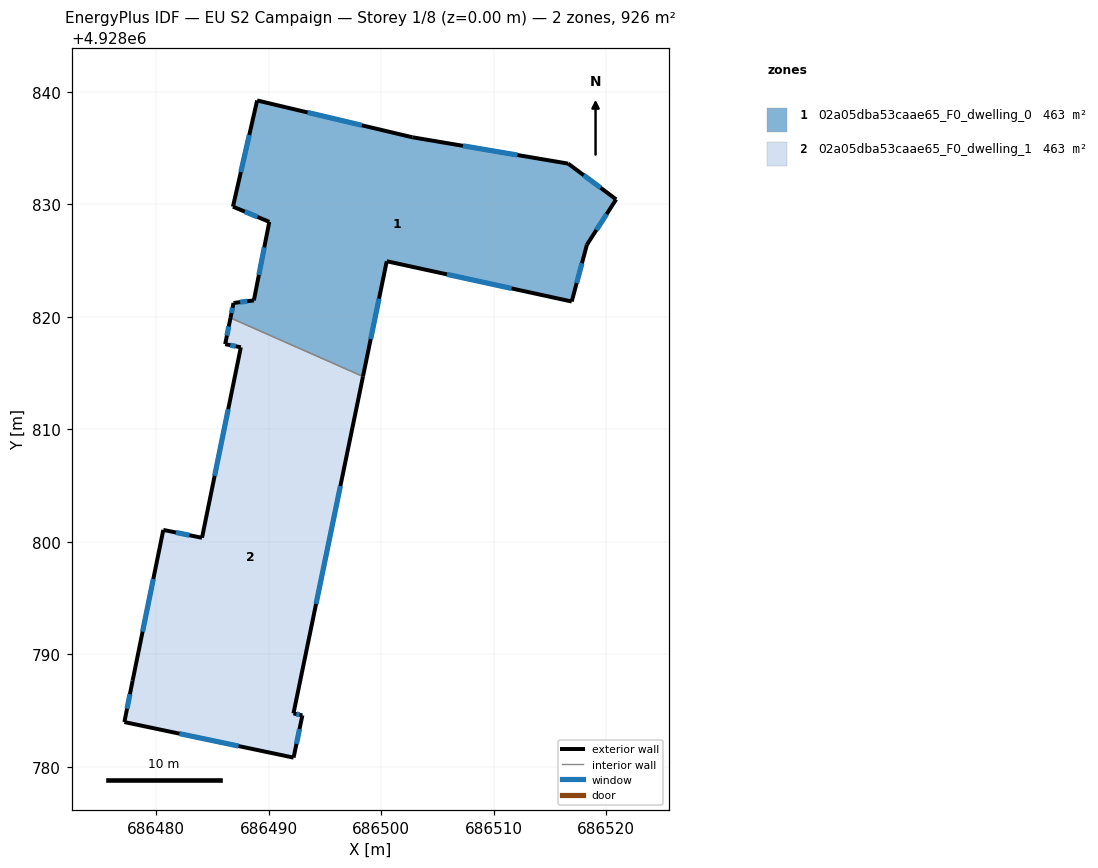
=== STOREY PLAN SPEC (per zone: floor XY polygon, exterior-wall plan segments, windows/doors) ===
zone 1: 02a05dba53caae65_F0_dwelling_0  (463.2 m²)
  floor: (686516.93, 4928821.36) (686518.28, 4928826.41) (686520.88, 4928830.44) (686516.60, 4928833.62) (686502.76, 4928835.96) (686488.96, 4928839.23) (686486.81, 4928829.79) (686490.05, 4928828.44) (686488.68, 4928821.46) (686486.86, 4928821.23) (686486.60, 4928819.91) (686498.37, 4928814.70) (686500.48, 4928824.94)
  exterior wall: (686488.68, 4928821.46) – (686490.05, 4928828.44)  [7.1 m]
    window: (686489.12, 4928823.73) – (686489.60, 4928826.17)  [2.6 m²]
  exterior wall: (686490.05, 4928828.44) – (686486.81, 4928829.79)  [3.5 m]
    window: (686488.99, 4928828.88) – (686487.87, 4928829.35)  [1.3 m²]
  exterior wall: (686486.81, 4928829.79) – (686488.96, 4928839.23)  [9.7 m]
    window: (686487.51, 4928832.86) – (686488.27, 4928836.16)  [3.5 m²]
  exterior wall: (686488.96, 4928839.23) – (686502.76, 4928835.96)  [14.2 m]
    window: (686493.45, 4928838.17) – (686498.27, 4928837.03)  [5.2 m²]
  exterior wall: (686502.76, 4928835.96) – (686516.60, 4928833.62)  [14.0 m]
    window: (686507.26, 4928835.20) – (686512.10, 4928834.38)  [5.1 m²]
  exterior wall: (686516.60, 4928833.62) – (686520.88, 4928830.44)  [5.3 m]
    window: (686517.99, 4928832.59) – (686519.49, 4928831.48)  [2.0 m²]
  exterior wall: (686520.88, 4928830.44) – (686518.28, 4928826.41)  [4.8 m]
    window: (686520.03, 4928829.13) – (686519.12, 4928827.72)  [1.8 m²]
  exterior wall: (686518.28, 4928826.41) – (686516.93, 4928821.36)  [5.2 m]
    window: (686517.84, 4928824.77) – (686517.36, 4928823.01)  [1.9 m²]
  exterior wall: (686516.93, 4928821.36) – (686500.48, 4928824.94)  [16.8 m]
    window: (686511.58, 4928822.53) – (686505.83, 4928823.78)  [6.2 m²]
  exterior wall: (686500.48, 4928824.94) – (686498.37, 4928814.70)  [10.5 m]
    window: (686499.80, 4928821.61) – (686499.06, 4928818.03)  [3.8 m²]
  exterior wall: (686486.60, 4928819.91) – (686486.86, 4928821.23)  [1.4 m]
    window: (686486.68, 4928820.34) – (686486.78, 4928820.80)  [0.5 m²]
  exterior wall: (686486.86, 4928821.23) – (686488.68, 4928821.46)  [1.8 m]
    window: (686487.45, 4928821.31) – (686488.09, 4928821.39)  [0.7 m²]
  interior walls: 1
zone 2: 02a05dba53caae65_F0_dwelling_1  (463.2 m²)
  floor: (686492.20, 4928780.83) (686492.98, 4928784.58) (686492.19, 4928784.75) (686498.37, 4928814.70) (686486.60, 4928819.91) (686486.12, 4928817.57) (686487.52, 4928817.29) (686484.06, 4928800.36) (686480.62, 4928801.06) (686477.90, 4928787.66) (686477.17, 4928783.99)
  exterior wall: (686484.06, 4928800.36) – (686487.52, 4928817.29)  [17.3 m]
    window: (686485.19, 4928805.87) – (686486.39, 4928811.79)  [6.3 m²]
  exterior wall: (686487.52, 4928817.29) – (686486.12, 4928817.57)  [1.4 m]
    window: (686487.06, 4928817.39) – (686486.58, 4928817.48)  [0.5 m²]
  exterior wall: (686486.12, 4928817.57) – (686486.60, 4928819.91)  [2.4 m]
    window: (686486.28, 4928818.33) – (686486.44, 4928819.15)  [0.9 m²]
  exterior wall: (686498.37, 4928814.70) – (686492.19, 4928784.75)  [30.6 m]
    window: (686496.36, 4928804.96) – (686494.20, 4928794.49)  [11.2 m²]
  exterior wall: (686492.19, 4928784.75) – (686492.98, 4928784.58)  [0.8 m]
    window: (686492.45, 4928784.70) – (686492.73, 4928784.64)  [0.3 m²]
  exterior wall: (686492.98, 4928784.58) – (686492.20, 4928780.83)  [3.8 m]
    window: (686492.73, 4928783.36) – (686492.46, 4928782.05)  [1.4 m²]
  exterior wall: (686492.20, 4928780.83) – (686477.17, 4928783.99)  [15.4 m]
    window: (686487.31, 4928781.85) – (686482.06, 4928782.96)  [5.6 m²]
  exterior wall: (686477.17, 4928783.99) – (686477.90, 4928787.66)  [3.7 m]
    window: (686477.40, 4928785.18) – (686477.66, 4928786.46)  [1.4 m²]
  exterior wall: (686477.90, 4928787.66) – (686480.62, 4928801.06)  [13.7 m]
    window: (686478.78, 4928792.02) – (686479.74, 4928796.70)  [5.0 m²]
  exterior wall: (686480.62, 4928801.06) – (686484.06, 4928800.36)  [3.5 m]
    window: (686481.74, 4928800.84) – (686482.95, 4928800.59)  [1.3 m²]
  interior walls: 1

=== DERIVED (storey summary) ===
Building: EU S2 Campaign
Storey: 1 of 8  (floor level z = 0.00 m)
Storey gross floor area: 926.4 m²
Zones on this storey: 2
  - 02a05dba53caae65_F0_dwelling_0: floor 463.2 m²; exterior wall 94.3 m (283.0 m²); 12 window(s) 34.6 m²; WWR 12.2%
  - 02a05dba53caae65_F0_dwelling_1: floor 463.2 m²; exterior wall 92.6 m (277.8 m²); 10 window(s) 34.0 m²; WWR 12.2%
Zone adjacency (shared interzone walls):
  - 02a05dba53caae65_F0_dwelling_0 ↔ 02a05dba53caae65_F0_dwelling_1